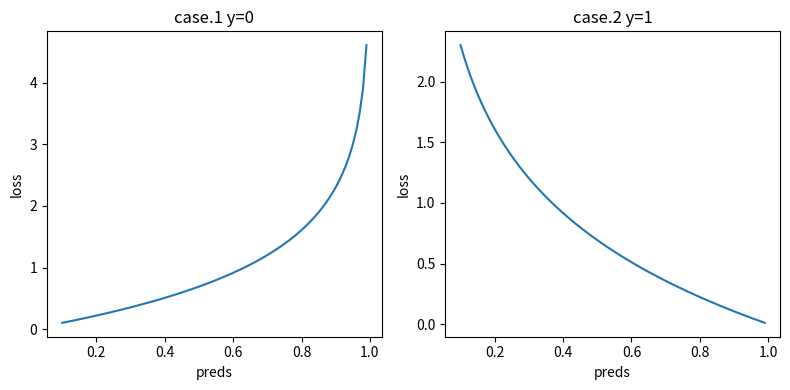

This figure's Python source:
import numpy as np
import matplotlib.pyplot as plt


class BinaryCrossEntropy:
    def __init__(self):
        self.one = lambda y_hat: -np.log(y_hat)
        self.zero = lambda y_hat: -np.log(1-y_hat)

    def forward(self, y, y_hat):
        if y == 1:
            return self.one(y_hat)

        return self.zero(y_hat)


bce = BinaryCrossEntropy()
print(f"{bce.forward(0, 0.3)}")


class BCELoss:
    def forward(self, y, pred):
        J = -(y * np.log(pred) + (1 - y) * np.log(1 - pred))
        return J


loss_function = BCELoss()
J = loss_function.forward(y=0, pred=0.3)
print(f"y=0, pred=0.3 -> J = {J:.4f}")

preds = np.arange(start=0.1, stop=1, step=0.01)
case1 = [loss_function.forward(y=0, pred=i) for i in preds]
case2 = [loss_function.forward(y=1, pred=i) for i in preds]

fig, axes = plt.subplots(ncols=2, figsize=(8, 4))
axes[0].plot(preds, case1)
axes[0].set_title('case.1 y=0'); axes[0].set_xlabel('preds'); axes[0].set_ylabel('loss')

axes[1].plot(preds, case2)
axes[1].set_title('case.2 y=1'); axes[1].set_xlabel('preds'); axes[1].set_ylabel('loss')

plt.tight_layout()
plt.show()

